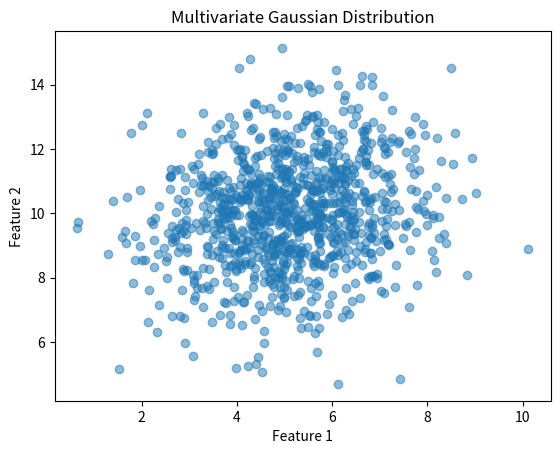

The script that saved this image:
import numpy as np
import matplotlib.pyplot as plt
from scipy.stats import multivariate_normal

# Define mean and covariance matrix
mean = [5, 10]
covariance = [[2, 0.5], [0.5, 3]]

# Generate multivariate Gaussian data
np.random.seed(42)
data = np.random.multivariate_normal(mean, covariance, 1000)

# Estimate statistical parameters
estimated_mean = np.mean(data, axis=0)
estimated_covariance = np.cov(data, rowvar=False)

# Display results
print("Generated Data Shape:", data.shape)
print("\nOriginal Mean:", mean)
print("Estimated Mean:", estimated_mean)

print("\nOriginal Covariance Matrix:")
print(covariance)

print("\nEstimated Covariance Matrix:")
print(estimated_covariance)

# Evaluate generated distribution
distribution = multivariate_normal(
    mean=estimated_mean,
    cov=estimated_covariance
)

probabilities = distribution.pdf(data)

print("\nAverage Probability Density:",
      np.mean(probabilities))

# Visualize the generated data
plt.scatter(data[:, 0], data[:, 1], alpha=0.5)
plt.xlabel("Feature 1")
plt.ylabel("Feature 2")
plt.title("Multivariate Gaussian Distribution")
plt.show()
